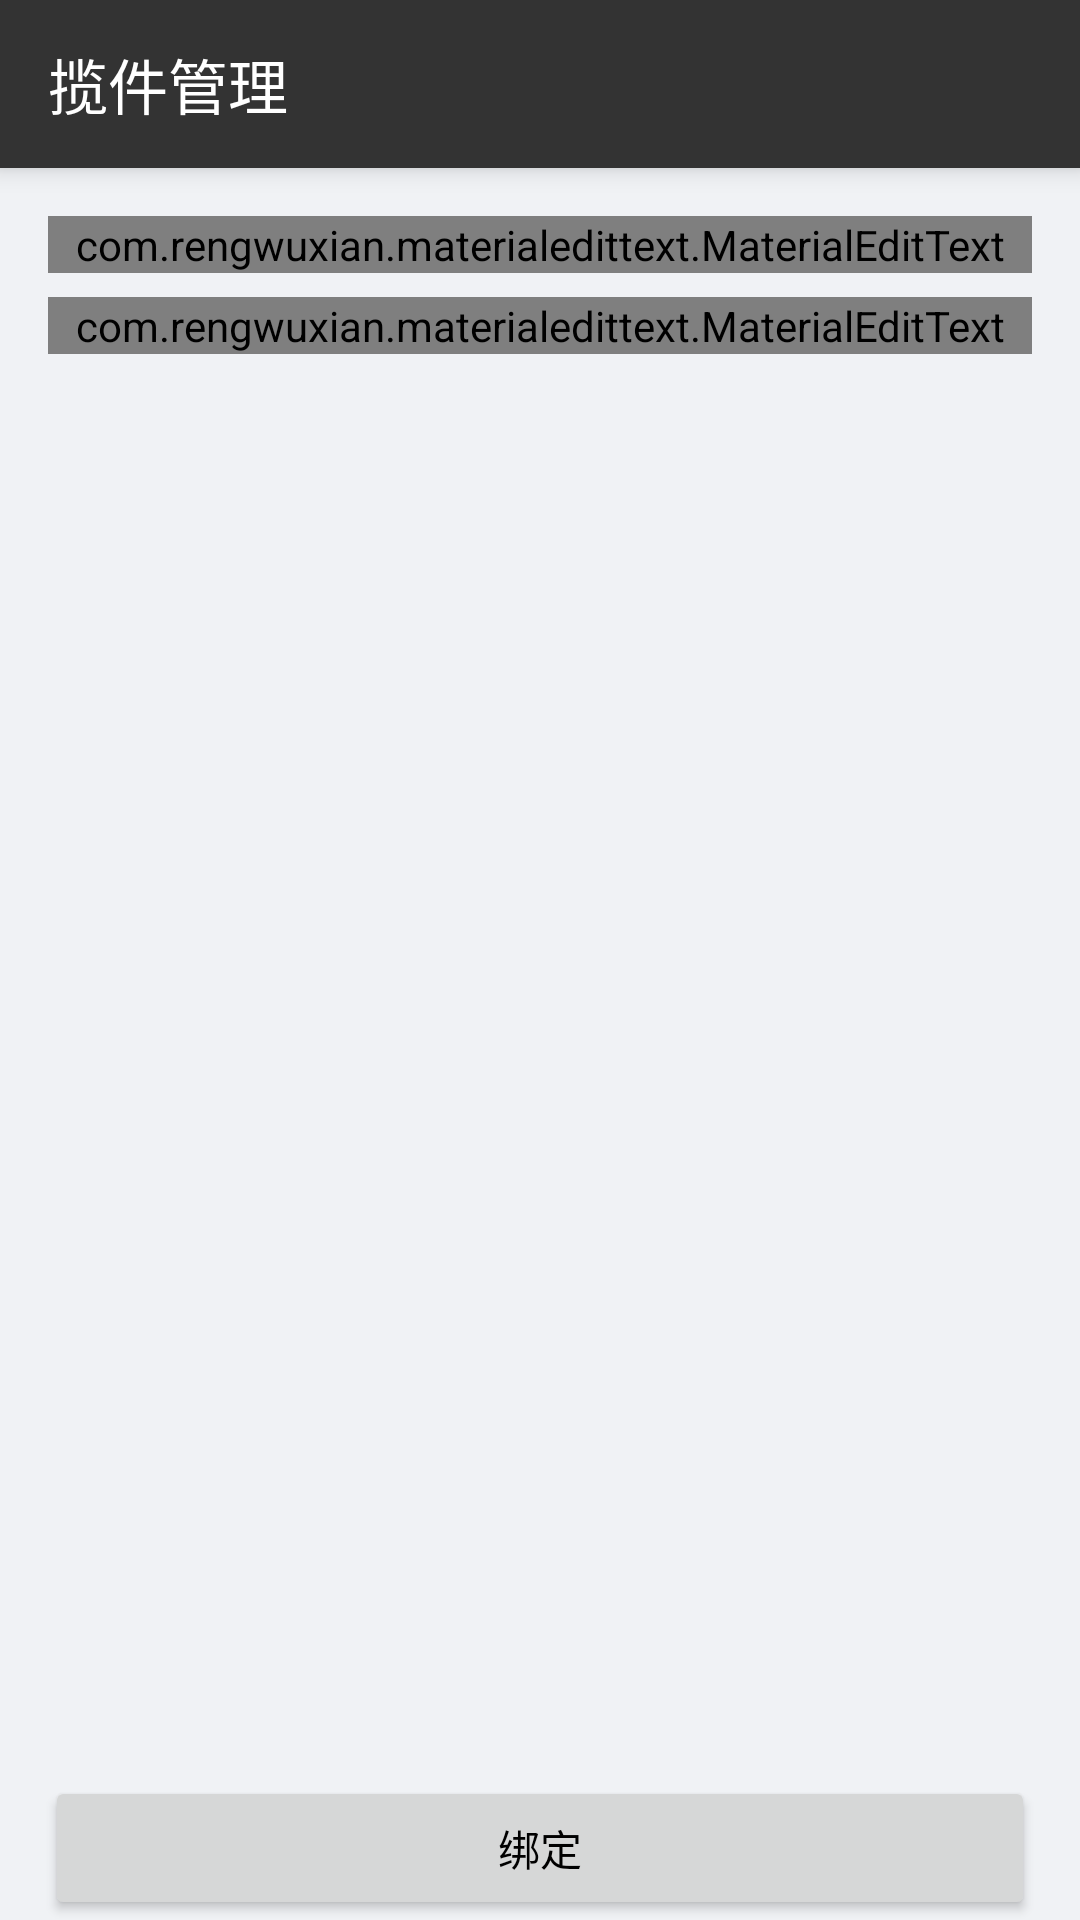

Layout XML and referenced resources for this Android screen:
<!-- AndroidManifest.xml: application theme AppTheme -->
<!-- res/layout/activity_fcb_package_ks.xml -->
<?xml version="1.0" encoding="utf-8"?>

<RelativeLayout xmlns:android="http://schemas.android.com/apk/res/android"
    xmlns:app="http://schemas.android.com/apk/res-auto"
    android:layout_width="match_parent"
    android:layout_height="match_parent"
    android:background="@color/main_content_bg">

    <android.support.v7.widget.Toolbar
        android:id="@+id/toolbar"
        style="@style/ToolbarTheme"
        app:title="揽件管理" />

    <LinearLayout
        android:id="@+id/top_info"
        android:layout_width="match_parent"
        android:layout_height="wrap_content"
        android:layout_below="@+id/toolbar"
        android:orientation="vertical"
        android:padding="@dimen/margin_full">

        <com.rengwuxian.materialedittext.MaterialEditText
            android:id="@+id/lattice_num"
            style="@style/Login_EditText_Style"
            android:layout_width="match_parent"
            android:layout_height="wrap_content"
            android:hint="@string/hint_lattice_num"
            app:met_baseColor="@color/dark_text"
            app:met_floatingLabelText="@string/hint_lattice_num"
            app:met_floatingLabelTextColor="@color/colorPrimary"
            app:met_primaryColor="@color/colorPrimary"
            app:met_textColorHint="@color/color_grey" />

        <com.rengwuxian.materialedittext.MaterialEditText
            android:id="@+id/big_package"
            style="@style/Login_EditText_Style"
            android:layout_width="match_parent"
            android:layout_height="wrap_content"
            android:layout_marginTop="@dimen/margin_half"
            android:hint="@string/big_package"
            app:met_baseColor="@color/dark_text"
            app:met_floatingLabelText="@string/big_package"
            app:met_floatingLabelTextColor="@color/colorPrimary"
            app:met_primaryColor="@color/colorPrimary"
            app:met_textColorHint="@color/color_grey" />

    </LinearLayout>

    <Button
        android:id="@+id/bt_regist"
        android:layout_width="match_parent"
        android:layout_height="wrap_content"
        android:layout_marginLeft="15dp"
        android:layout_marginRight="15dp"
        android:text="绑定"
        android:textColor="#000000"
        android:layout_alignParentBottom="true"/>
</RelativeLayout>
<!-- resources referenced by this layout -->
<resources>
  <color name="colorPrimary">#333</color>
  <color name="color_grey">#333</color>
  <color name="dark_text">#363c44</color>
  <color name="main_content_bg">#F0F2F5</color>
  <dimen name="margin_full">16dp</dimen>
  <dimen name="margin_half">8dp</dimen>
  <string name="big_package">大包号</string>
  <string name="hint_lattice_num">格口号</string>
  <style name="Login_EditText_Style">
          <item name="android:textCursorDrawable">@null</item>
          <item name="android:singleLine">true</item>
          <item name="android:textSize">@dimen/normal_text_size</item>
          <item name="met_baseColor">@android:color/white</item>
          <item name="met_clearButton">true</item>
          <item name="met_floatingLabel">highlight</item>
          <item name="met_floatingLabelTextColor">@android:color/white</item>
          <item name="met_floatingLabelTextSize">@dimen/small_text_size</item>
          <item name="met_primaryColor">@android:color/white</item>
          <item name="met_singleLineEllipsis">true</item>
          <item name="met_textColorHint">@android:color/white</item>
      </style>
  <style name="ToolbarTheme" parent="ToolbarBaseTheme" />
  <style name="AppTheme" parent="BaseTheme">
          <item name="windowActionBar">false</item>
          <item name="windowNoTitle">true</item>
          <item name="drawerArrowStyle">@style/AppTheme.DrawerArrowToggle</item>
          <item name="actionModeBackground">@color/colorPrimary</item>
      </style>
  <dimen name="normal_text_size">22sp</dimen>
  <dimen name="small_text_size">20sp</dimen>
  <style name="ToolbarBaseTheme">
          <item name="colorControlNormal">@android:color/white</item>
          <item name="android:background">?colorPrimary</item>
          <item name="popupTheme">@style/ThemeOverlay.AppCompat.Dark</item>
          <item name="theme">@style/ToolBarWhite</item>
          <item name="android:layout_width">match_parent</item>
          <item name="android:layout_height">?attr/actionBarSize</item>
          <item name="android:focusableInTouchMode">false</item>
          <item name="android:focusable">false</item>
  
      </style>
  <style name="BaseTheme" parent="Theme.AppCompat.Light">
          <item name="colorPrimary">@color/colorPrimary</item>
          <item name="colorPrimaryDark">@color/colorPrimaryDark</item>
          <item name="colorAccent">@color/colorAccent</item>
          <item name="android:textColorPrimary">@android:color/white</item>
      </style>
  <style name="AppTheme.DrawerArrowToggle" parent="Base.Widget.AppCompat.DrawerArrowToggle">
          <item name="color">@android:color/white</item>
      </style>
  <style name="ToolBarWhite">
          <item name="colorControlNormal">#FFFFFF</item>
      </style>
  <color name="colorPrimaryDark">#333</color>
  <color name="colorAccent">@android:color/white</color>
</resources>
